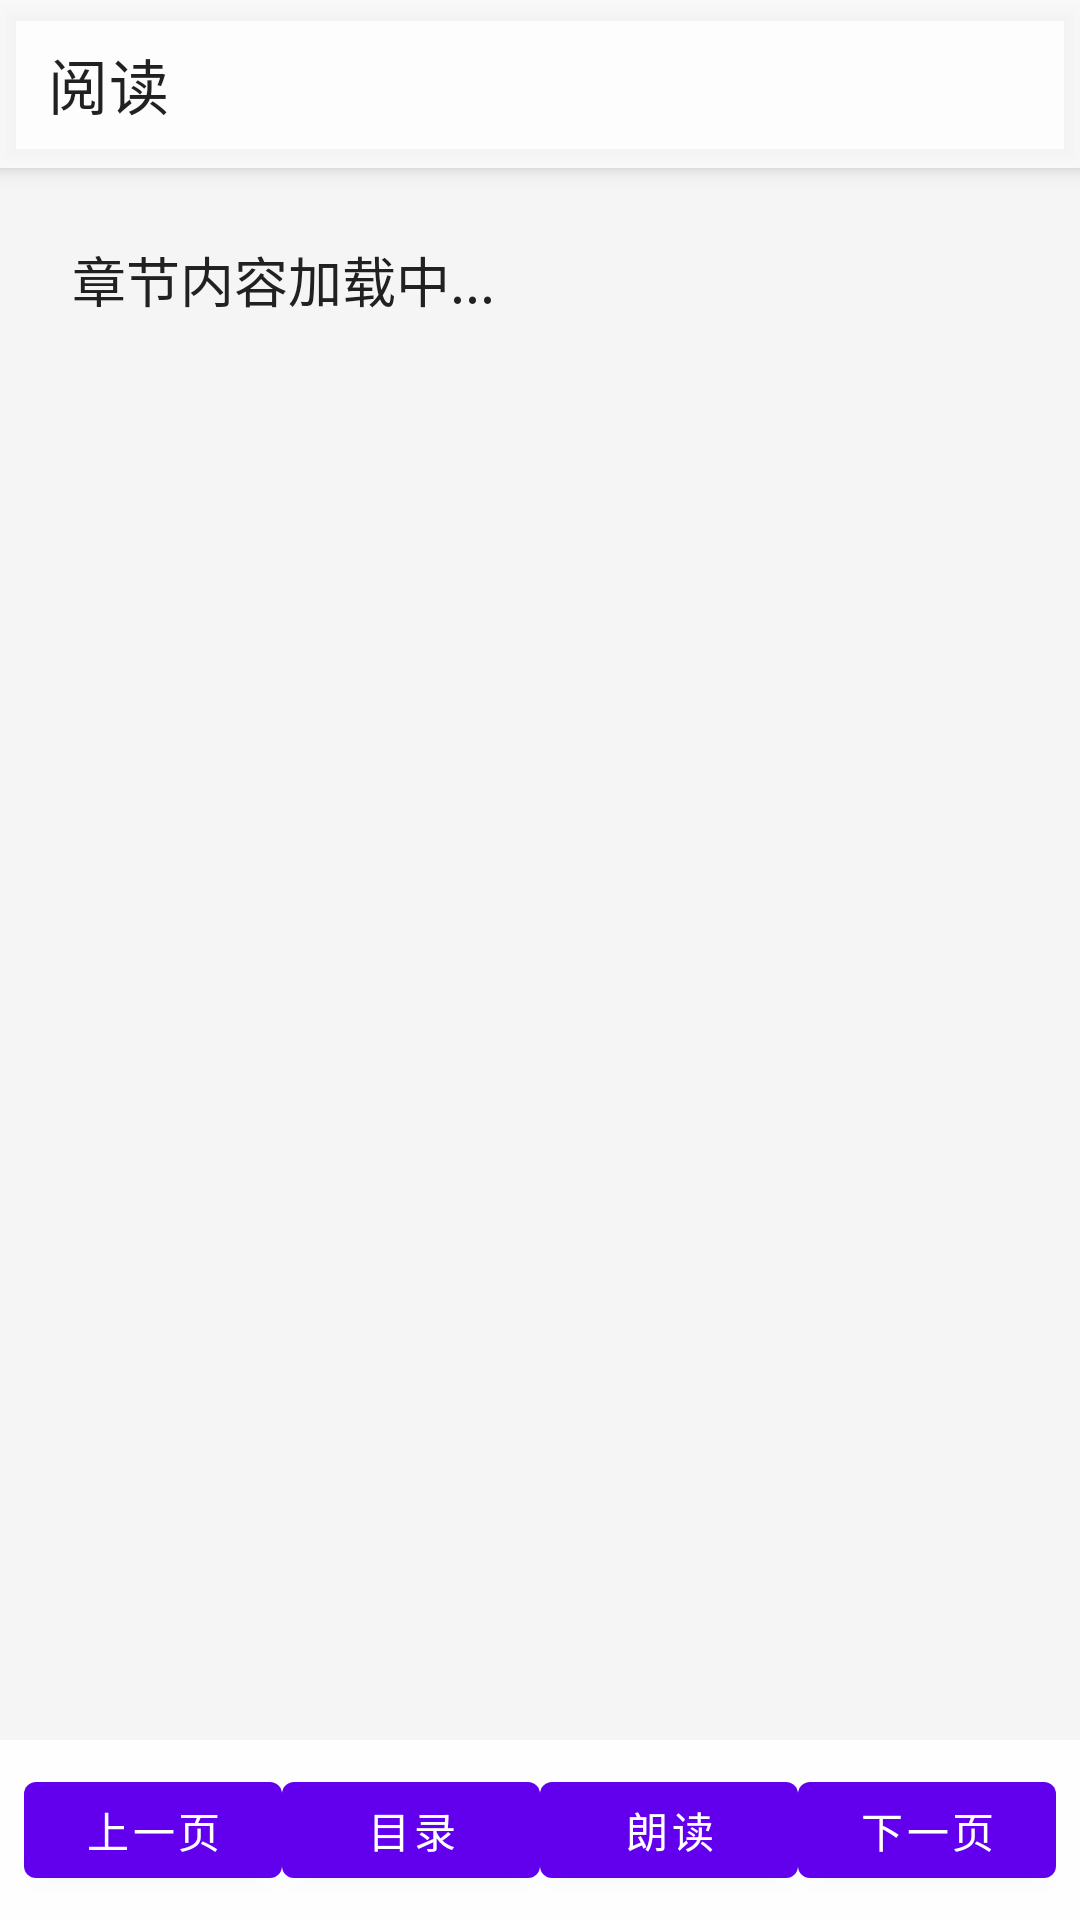

Produce the Android XML layout that renders to this screen, including the resource entries it uses.
<!-- AndroidManifest.xml: activity theme Theme.SmartNovelReader.Reading -->
<!-- res/layout/activity_reading.xml -->
<?xml version="1.0" encoding="utf-8"?>
<androidx.coordinatorlayout.widget.CoordinatorLayout xmlns:android="http://schemas.android.com/apk/res/android"
    xmlns:app="http://schemas.android.com/apk/res-auto"
    android:layout_width="match_parent"
    android:layout_height="match_parent"
    android:background="@color/reading_background">

    <com.google.android.material.appbar.AppBarLayout
        android:id="@+id/app_bar"
        android:layout_width="match_parent"
        android:layout_height="wrap_content"
        android:background="#CCFFFFFF">

        <androidx.appcompat.widget.Toolbar
            android:id="@+id/toolbar"
            android:layout_width="match_parent"
            android:layout_height="?attr/actionBarSize"
            app:title="阅读" />

    </com.google.android.material.appbar.AppBarLayout>

    <RelativeLayout
        android:layout_width="match_parent"
        android:layout_height="match_parent"
        android:layout_marginTop="?attr/actionBarSize"
        android:layout_marginBottom="60dp">

        <ScrollView
            android:id="@+id/scroll_view"
            android:layout_width="match_parent"
            android:layout_height="match_parent"
            android:padding="24dp"
            android:fillViewport="true">

            <TextView
                android:id="@+id/chapter_content"
                android:layout_width="match_parent"
                android:layout_height="wrap_content"
                android:lineSpacingMultiplier="1.8"
                android:text="章节内容加载中..."
                android:textAppearance="?attr/textAppearanceBodyLarge"
                android:textColor="@color/text_primary"
                android:textSize="18sp" />

        </ScrollView>

        
        <ProgressBar
            android:id="@+id/loading_progress"
            android:layout_width="wrap_content"
            android:layout_height="wrap_content"
            android:layout_centerInParent="true"
            android:visibility="gone" />

    </RelativeLayout>

    
    <LinearLayout
        android:layout_width="match_parent"
        android:layout_height="60dp"
        android:layout_gravity="bottom"
        android:background="#E0FFFFFF"
        android:orientation="horizontal"
        android:padding="8dp">

        <Button
            android:id="@+id/btn_previous"
            android:layout_width="0dp"
            android:layout_height="wrap_content"
            android:layout_weight="1"
            android:text="上一页"
            android:textSize="14sp" />

        <Button
            android:id="@+id/btn_menu"
            android:layout_width="0dp"
            android:layout_height="wrap_content"
            android:layout_weight="1"
            android:text="目录"
            android:textSize="14sp" />

        
        <Button
            android:id="@+id/btn_tts"
            android:layout_width="0dp"
            android:layout_height="wrap_content"
            android:layout_weight="1"
            android:text="朗读"
            android:textSize="14sp" />

        <Button
            android:id="@+id/btn_next"
            android:layout_width="0dp"
            android:layout_height="wrap_content"
            android:layout_weight="1"
            android:text="下一页"
            android:textSize="14sp" />

    </LinearLayout>

</androidx.coordinatorlayout.widget.CoordinatorLayout>
<!-- resources referenced by this layout -->
<resources>
  <color name="reading_background">#FFF5F5F5</color>
  <color name="text_primary">#FF212121</color>
  <style name="Theme.SmartNovelReader.Reading" parent="Theme.SmartNovelReader">
          <item name="android:windowBackground">@color/reading_background</item>
          <item name="android:navigationBarColor">@android:color/transparent</item>
          <item name="android:statusBarColor">@android:color/transparent</item>
          <item name="android:windowLightStatusBar">false</item>
      </style>
  <style name="Theme.SmartNovelReader" parent="Theme.MaterialComponents.Light.NoActionBar">
          <item name="colorPrimary">@color/purple_500</item>
          <item name="colorPrimaryDark">@color/purple_700</item>
          <item name="colorAccent">@color/teal_200</item>
      </style>
  <color name="purple_500">#FF6200EE</color>
  <color name="purple_700">#FF3700B3</color>
  <color name="teal_200">#FF03DAC5</color>
</resources>
